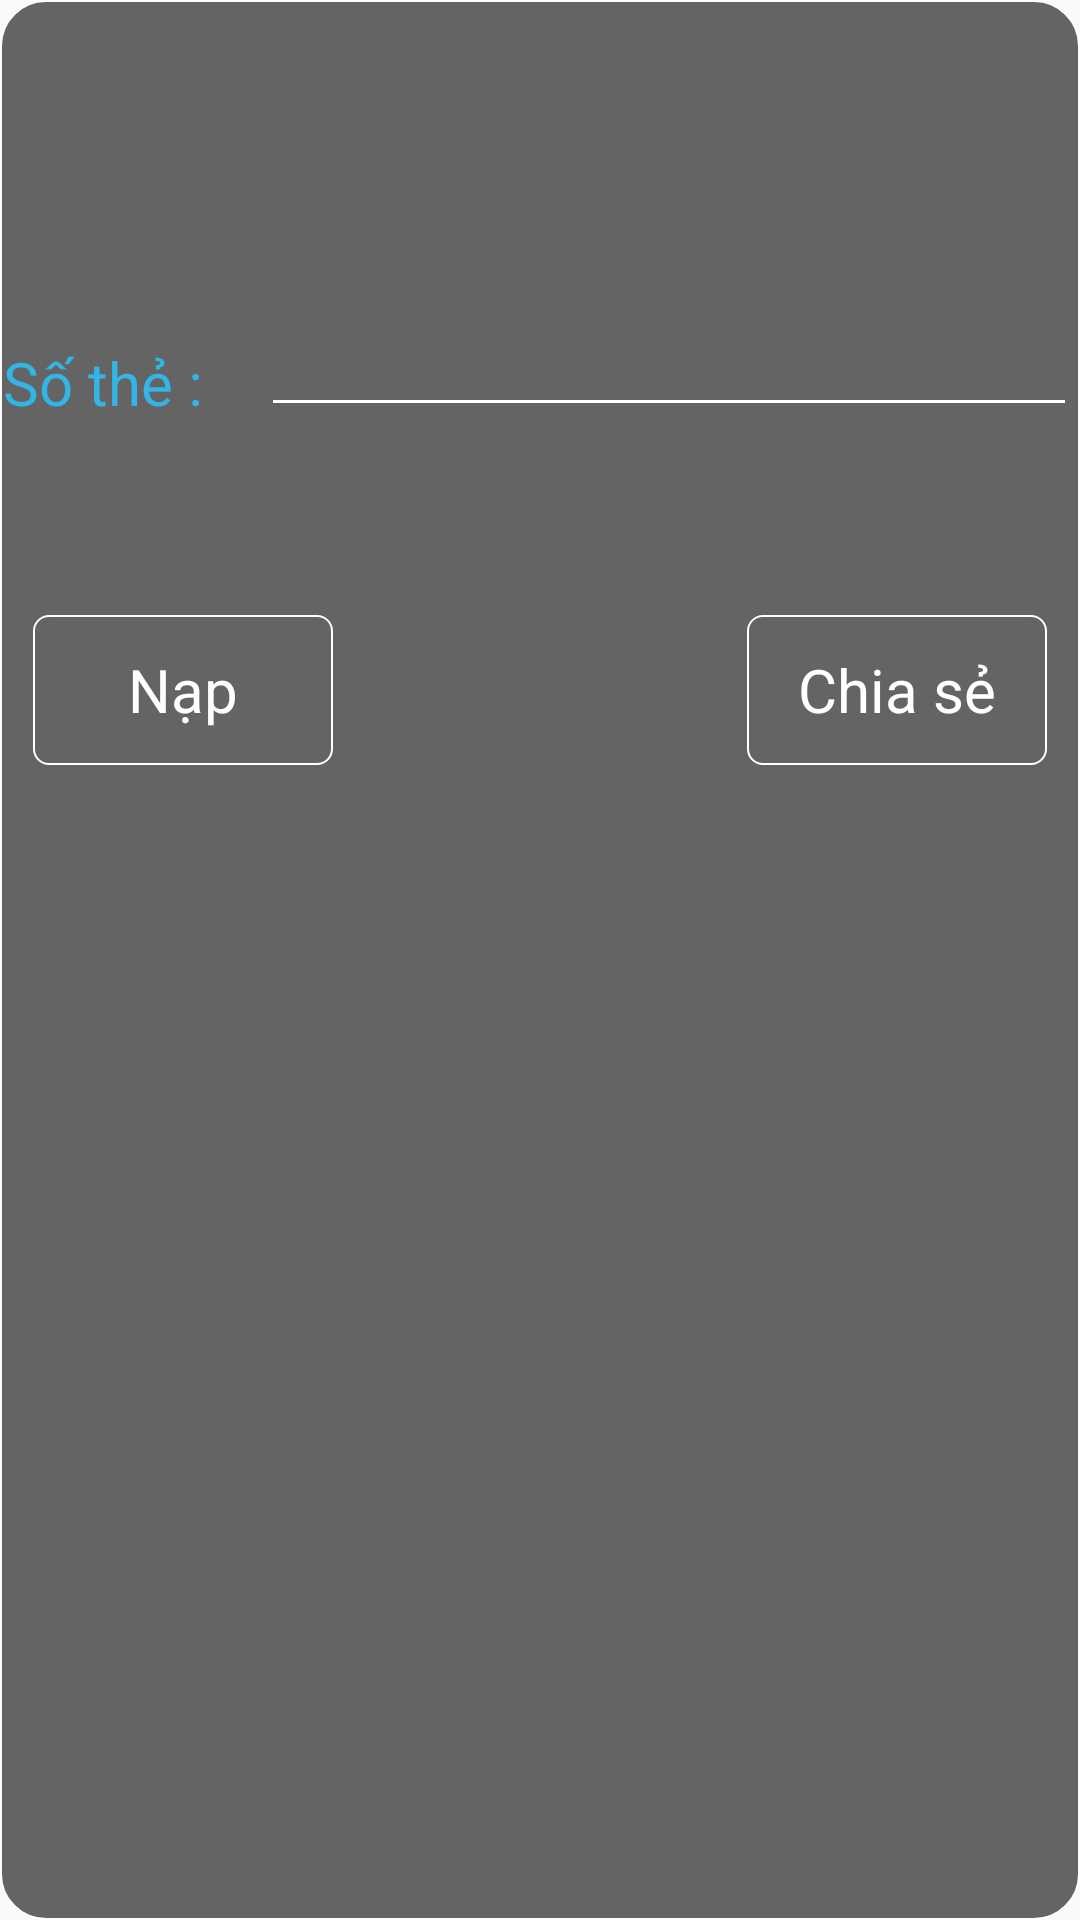

This screen was rendered from an Android layout file. Write that file and the resources it references.
<!-- AndroidManifest.xml: application theme Theme.AppCompat.Light.NoActionBar -->
<!-- res/layout/dialog.xml -->
<?xml version="1.0" encoding="utf-8"?>
<LinearLayout xmlns:android="http://schemas.android.com/apk/res/android"
    xmlns:app="http://schemas.android.com/apk/res-auto"
    android:layout_width="match_parent"
    android:layout_height="300dp"
    android:background="@drawable/backgroundalert"
    android:orientation="vertical"
    android:weightSum="1">

    <ImageView
        android:id="@+id/imgView2"
        android:layout_width="300dp"
        android:layout_height="90dp"
        android:layout_gravity="center_horizontal"
        android:layout_marginTop="10dp" />

    <LinearLayout
        android:layout_width="match_parent"
        android:layout_height="94dp"
        android:orientation="horizontal">

        <TextView
            android:id="@+id/textView"
            android:layout_width="86dp"
            android:layout_height="45dp"
            android:layout_marginTop="5dp"
            android:text="Số thẻ :"
            android:textColor="@android:color/holo_blue_light"
            android:textSize="20sp"
            android:typeface="normal" />

        <EditText
            android:id="@+id/tvCardNum"
            android:layout_width="match_parent"
            android:layout_height="wrap_content"
            android:ems="10"
            android:backgroundTint="@color/colorAccent"
            android:imeOptions="flagNoExtractUi"
            android:inputType="number"
            android:textAllCaps="false"
            android:textColor="@android:color/holo_blue_dark"
            android:textSize="18sp"
            android:textStyle="bold" />

    </LinearLayout>

    <RelativeLayout
        android:layout_width="match_parent"
        android:layout_height="96dp"
        android:layout_marginTop="10dp">

        <Button
            android:id="@+id/btnNap"
            style="@android:style/Widget.Holo.Light.Button.Borderless.Small"
            android:layout_width="100dp"
            android:layout_height="50dp"
            android:layout_alignParentStart="true"
            android:layout_alignParentTop="true"
            android:layout_marginStart="10dp"
            android:background="@drawable/my_button"
            android:text="Nạp"
            android:textAppearance="@style/TextAppearance.AppCompat.Large"
            android:textColor="@android:color/background_light"
            android:textSize="20sp" />

        <Button
            android:id="@+id/btnChiaSe"
            style="@android:style/Widget.DeviceDefault.Button.Borderless.Small"
            android:layout_width="100dp"
            android:layout_height="50dp"
            android:layout_alignParentEnd="true"
            android:layout_alignParentTop="true"
            android:layout_marginEnd="10dp"
            android:background="@drawable/my_button"
            android:text="Chia sẻ"
            android:textAppearance="@style/TextAppearance.AppCompat.Headline"
            android:textColor="@android:color/background_light"
            android:textSize="20sp" />
    </RelativeLayout>


</LinearLayout>
<!-- resources referenced by this layout -->
<resources>
  <color name="colorAccent">#ffffff</color>
  <!-- drawable backgroundalert (drawable) -->
  <?xml version="1.0" encoding="utf-8"?>
  <shape xmlns:android="http://schemas.android.com/apk/res/android" android:shape="rectangle">
      <solid android:color="#9000"/>
      <stroke android:width="0.5dp"
          android:color="#ffffff"/>
      <padding android:left="1dp"
          android:top="1dp"
          android:right="1dp"
          android:bottom="1dp"/>
  
      <corners android:radius="15dp"/>
  </shape>
  <!-- drawable my_button (drawable) -->
  <?xml version="1.0" encoding="utf-8"?>
  <shape xmlns:android="http://schemas.android.com/apk/res/android" android:shape="rectangle">
      <solid android:color="#00000000"/>
      <stroke android:width="0.5dp"
          android:color="#ffffff"/>
  
      <padding android:left="1dp"
          android:top="1dp"
          android:right="1dp"
          android:bottom="1dp"/>
  
      <corners android:radius="5dp"/>
  </shape>
</resources>
